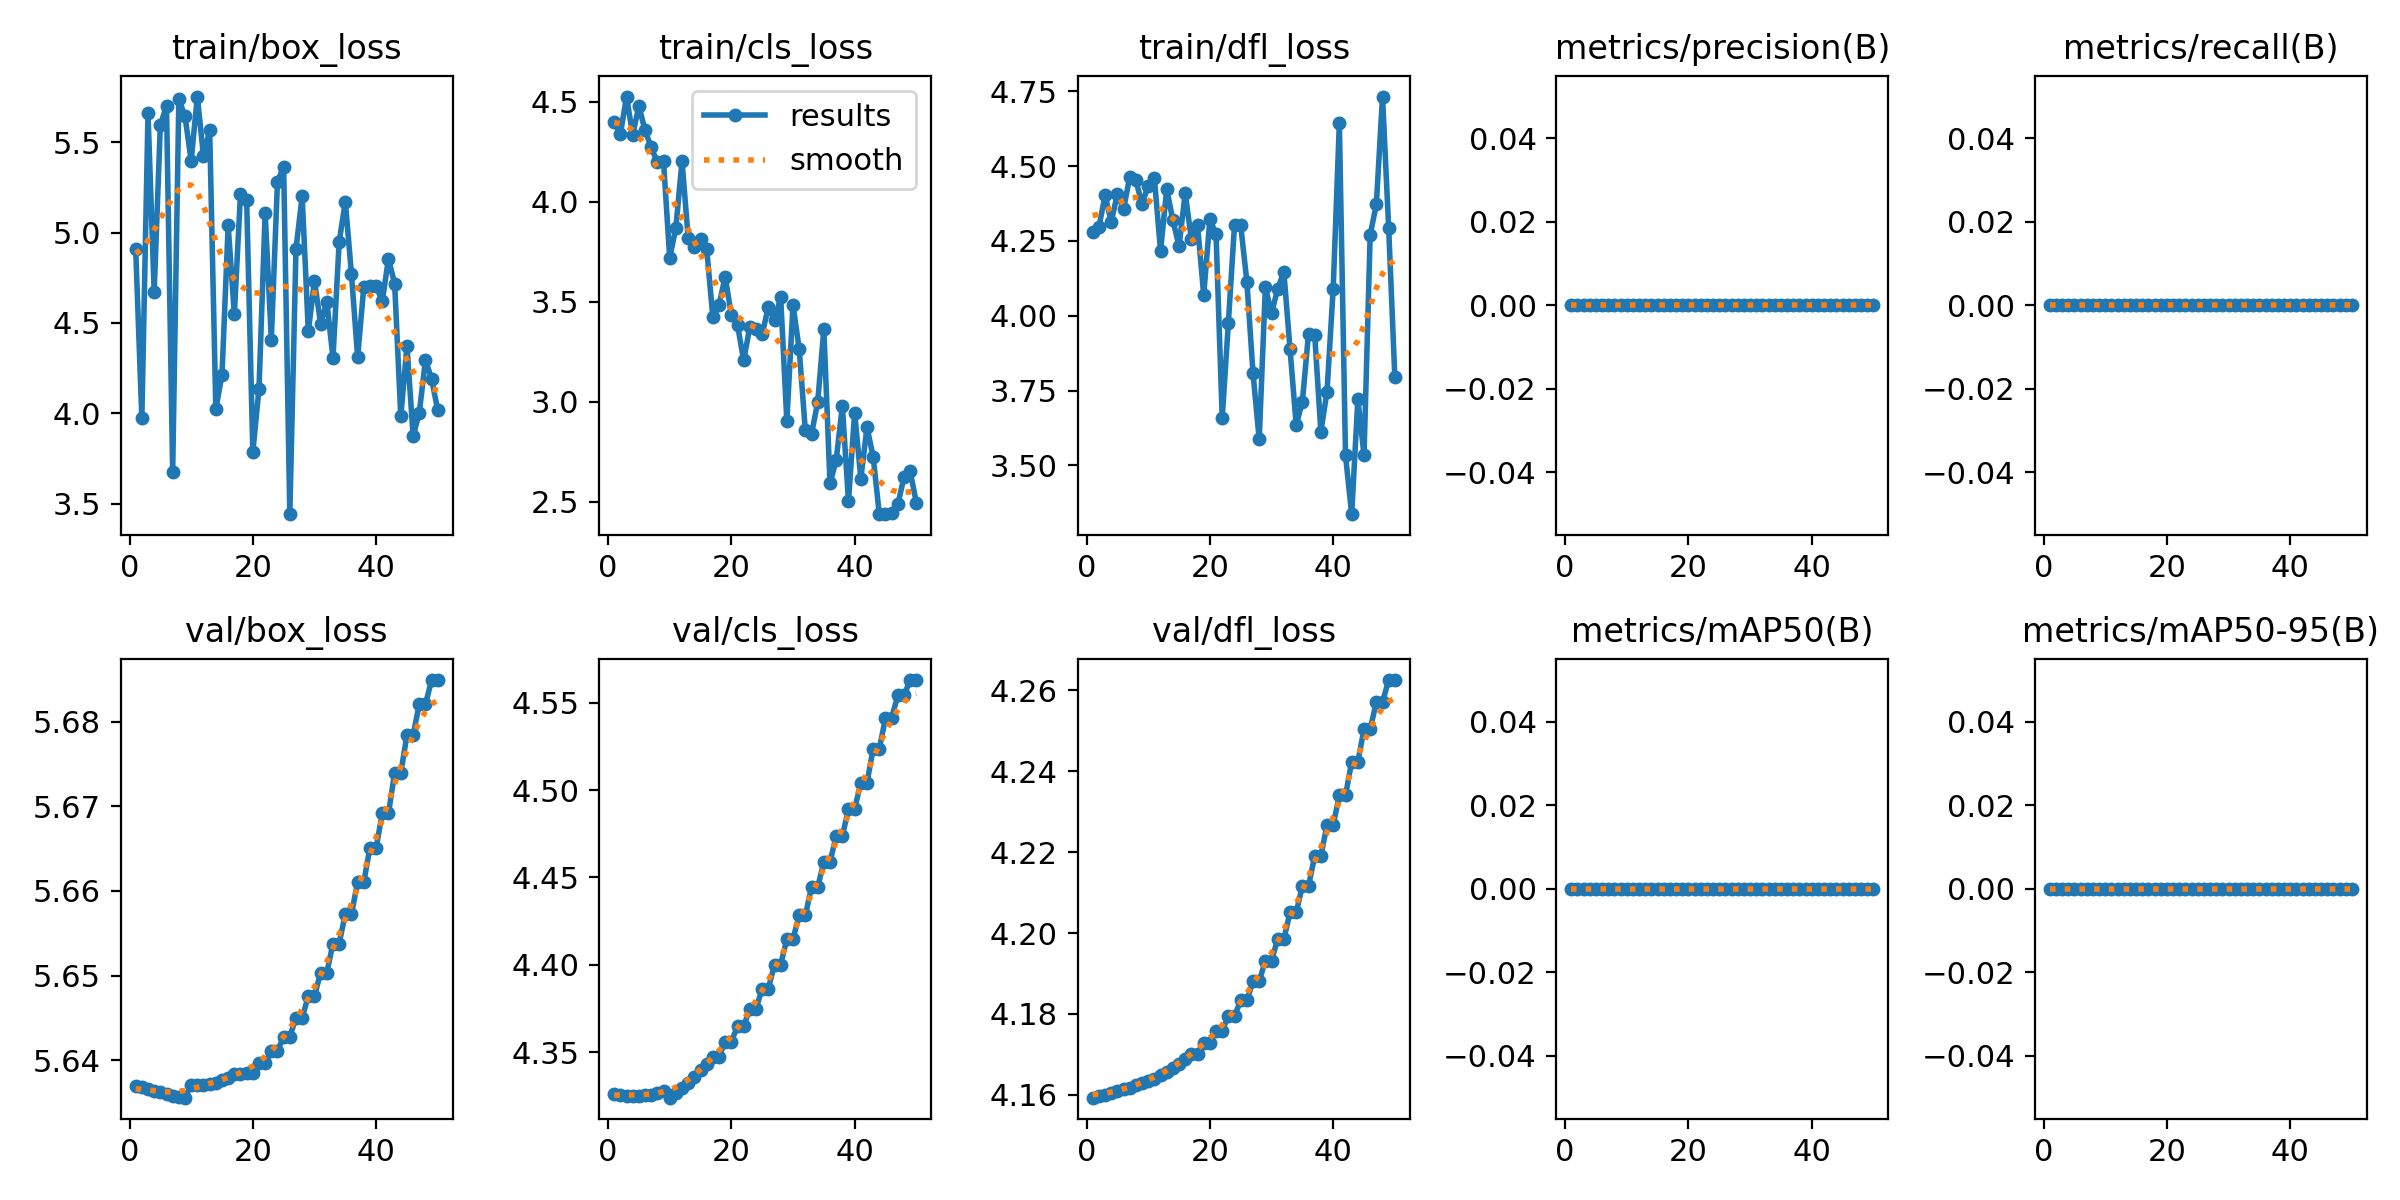

Values plotted in this chart, from the file beside it:
epoch, time, train/box_loss, train/cls_loss, train/dfl_loss, metrics/precision(B), metrics/recall(B), metrics/mAP50(B), metrics/mAP50-95(B), val/box_loss, val/cls_loss, val/dfl_loss, lr/pg0, lr/pg1, lr/pg2
1, 1.408, 4.91, 4.399, 4.281, 0, 0, 0, 0, 5.637, 4.326, 4.159, 0, 0, 0
2, 2.835, 3.973, 4.338, 4.296, 0, 0, 0, 0, 5.637, 4.326, 4.16, 1.22525e-05, 1.22525e-05, 1.22525e-05
3, 4.251, 5.659, 4.527, 4.402, 0, 0, 0, 0, 5.637, 4.325, 4.16, 2.401e-05, 2.401e-05, 2.401e-05
4, 5.632, 4.671, 4.335, 4.314, 0, 0, 0, 0, 5.636, 4.325, 4.16, 3.52725e-05, 3.52725e-05, 3.52725e-05
5, 6.972, 5.595, 4.48, 4.407, 0, 0, 0, 0, 5.636, 4.325, 4.161, 4.604e-05, 4.604e-05, 4.604e-05
6, 8.365, 5.7, 4.359, 4.356, 0, 0, 0, 0, 5.636, 4.325, 4.161, 5.63125e-05, 5.63125e-05, 5.63125e-05
7, 9.76, 3.677, 4.272, 4.464, 0, 0, 0, 0, 5.636, 4.326, 4.162, 6.609e-05, 6.609e-05, 6.609e-05
8, 11.29, 5.738, 4.199, 4.452, 0, 0, 0, 0, 5.636, 4.327, 4.162, 7.53725e-05, 7.53725e-05, 7.53725e-05
9, 12.78, 5.643, 4.203, 4.374, 0, 0, 0, 0, 5.636, 4.328, 4.163, 8.416e-05, 8.416e-05, 8.416e-05
10, 14.25, 5.397, 3.719, 4.435, 0, 0, 0, 0, 5.637, 4.324, 4.163, 9.24525e-05, 9.24525e-05, 9.24525e-05
11, 15.73, 5.752, 3.871, 4.459, 0, 0, 0, 0, 5.637, 4.327, 4.164, 0.0001002, 0.0001002, 0.0001002
12, 17.12, 5.422, 4.204, 4.217, 0, 0, 0, 0, 5.637, 4.329, 4.165, 0.0001076, 0.0001076, 0.0001076
13, 18.46, 5.566, 3.819, 4.423, 0, 0, 0, 0, 5.637, 4.332, 4.166, 0.0001144, 0.0001144, 0.0001144
14, 19.83, 4.023, 3.774, 4.319, 0, 0, 0, 0, 5.637, 4.336, 4.167, 0.0001207, 0.0001207, 0.0001207
15, 21.23, 4.214, 3.813, 4.233, 0, 0, 0, 0, 5.638, 4.34, 4.168, 0.0001265, 0.0001265, 0.0001265
16, 22.58, 5.04, 3.765, 4.41, 0, 0, 0, 0, 5.638, 4.343, 4.169, 0.0001318, 0.0001318, 0.0001318
17, 23.96, 4.548, 3.422, 4.255, 0, 0, 0, 0, 5.638, 4.347, 4.17, 0.0001366, 0.0001366, 0.0001366
18, 25.26, 5.213, 3.484, 4.302, 0, 0, 0, 0, 5.638, 4.347, 4.17, 0.000141, 0.000141, 0.000141
19, 26.75, 5.178, 3.626, 4.07, 0, 0, 0, 0, 5.639, 4.356, 4.173, 0.0001448, 0.0001448, 0.0001448
20, 28.19, 3.788, 3.434, 4.322, 0, 0, 0, 0, 5.639, 4.356, 4.173, 0.0001482, 0.0001482, 0.0001482
21, 29.58, 4.137, 3.384, 4.272, 0, 0, 0, 0, 5.64, 4.365, 4.176, 0.000151, 0.000151, 0.000151
22, 30.89, 5.109, 3.206, 3.658, 0, 0, 0, 0, 5.64, 4.365, 4.176, 0.0001534, 0.0001534, 0.0001534
23, 32.26, 4.409, 3.375, 3.977, 0, 0, 0, 0, 5.641, 4.375, 4.179, 0.0001552, 0.0001552, 0.0001552
24, 33.65, 5.282, 3.361, 4.305, 0, 0, 0, 0, 5.641, 4.375, 4.179, 0.0001566, 0.0001566, 0.0001566
25, 34.97, 5.364, 3.337, 4.302, 0, 0, 0, 0, 5.643, 4.386, 4.183, 0.0001574, 0.0001574, 0.0001574
26, 36.29, 3.443, 3.475, 4.114, 0, 0, 0, 0, 5.643, 4.386, 4.183, 0.0001578, 0.0001578, 0.0001578
27, 37.66, 4.91, 3.408, 3.807, 0, 0, 0, 0, 5.645, 4.4, 4.188, 0.0001577, 0.0001577, 0.0001577
28, 38.96, 5.201, 3.522, 3.587, 0, 0, 0, 0, 5.645, 4.4, 4.188, 0.0001571, 0.0001571, 0.0001571
29, 40.32, 4.454, 2.902, 4.095, 0, 0, 0, 0, 5.648, 4.415, 4.193, 0.000156, 0.000156, 0.000156
30, 41.64, 4.733, 3.484, 4.008, 0, 0, 0, 0, 5.648, 4.415, 4.193, 0.0001544, 0.0001544, 0.0001544
31, 42.92, 4.495, 3.264, 4.09, 0, 0, 0, 0, 5.65, 4.428, 4.198, 0.0001522, 0.0001522, 0.0001522
32, 44.23, 4.617, 2.856, 4.146, 0, 0, 0, 0, 5.65, 4.428, 4.198, 0.0001497, 0.0001497, 0.0001497
33, 45.55, 4.307, 2.838, 3.889, 0, 0, 0, 0, 5.654, 4.444, 4.205, 0.0001466, 0.0001466, 0.0001466
34, 46.81, 4.947, 2.996, 3.634, 0, 0, 0, 0, 5.654, 4.444, 4.205, 0.000143, 0.000143, 0.000143
35, 48.16, 5.171, 3.363, 3.713, 0, 0, 0, 0, 5.657, 4.459, 4.212, 0.0001389, 0.0001389, 0.0001389
36, 49.53, 4.77, 2.591, 3.94, 0, 0, 0, 0, 5.657, 4.459, 4.212, 0.0001343, 0.0001343, 0.0001343
37, 50.93, 4.311, 2.707, 3.937, 0, 0, 0, 0, 5.661, 4.474, 4.219, 0.0001292, 0.0001292, 0.0001292
38, 52.34, 4.699, 2.978, 3.613, 0, 0, 0, 0, 5.661, 4.474, 4.219, 0.0001237, 0.0001237, 0.0001237
39, 53.63, 4.707, 2.503, 3.747, 0, 0, 0, 0, 5.665, 4.489, 4.227, 0.0001176, 0.0001176, 0.0001176
40, 54.84, 4.703, 2.946, 4.09, 0, 0, 0, 0, 5.665, 4.489, 4.227, 0.0001111, 0.0001111, 0.0001111
41, 56.15, 4.621, 2.615, 4.643, 0, 0, 0, 0, 5.669, 4.504, 4.234, 0.000104, 0.000104, 0.000104
42, 57.4, 4.856, 2.872, 3.533, 0, 0, 0, 0, 5.669, 4.504, 4.234, 9.64525e-05, 9.64525e-05, 9.64525e-05
43, 58.79, 4.718, 2.725, 3.337, 0, 0, 0, 0, 5.674, 4.524, 4.242, 8.841e-05, 8.841e-05, 8.841e-05
44, 60.02, 3.983, 2.437, 3.721, 0, 0, 0, 0, 5.674, 4.524, 4.242, 7.98725e-05, 7.98725e-05, 7.98725e-05
45, 61.36, 4.374, 2.437, 3.534, 0, 0, 0, 0, 5.678, 4.541, 4.25, 7.084e-05, 7.084e-05, 7.084e-05
46, 62.65, 3.876, 2.444, 4.27, 0, 0, 0, 0, 5.678, 4.541, 4.25, 6.13125e-05, 6.13125e-05, 6.13125e-05
47, 64.01, 4.003, 2.486, 4.373, 0, 0, 0, 0, 5.682, 4.554, 4.257, 5.129e-05, 5.129e-05, 5.129e-05
48, 65.35, 4.296, 2.623, 4.733, 0, 0, 0, 0, 5.682, 4.554, 4.257, 4.07725e-05, 4.07725e-05, 4.07725e-05
49, 66.73, 4.19, 2.652, 4.293, 0, 0, 0, 0, 5.685, 4.563, 4.263, 2.976e-05, 2.976e-05, 2.976e-05
50, 67.99, 4.017, 2.495, 3.794, 0, 0, 0, 0, 5.685, 4.563, 4.263, 1.82525e-05, 1.82525e-05, 1.82525e-05
